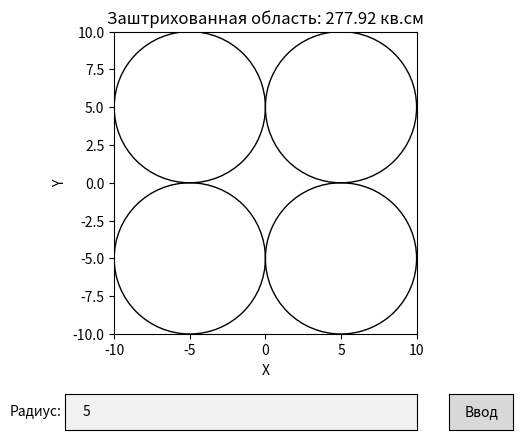

Recreate this plot in Python.
import matplotlib.pyplot as plt
import numpy as np
from matplotlib.widgets import TextBox, Button

def plot_figure_and_calculate_area(ax, r):
    ax.clear()
    
    # Центры окружностей
    centers = [(r, r), (-r, r), (-r, -r), (r, -r)]
    
    # Рисуем окружности
    for center in centers:
        circle = plt.Circle(center, r, edgecolor='black', facecolor='none')
        ax.add_patch(circle)
    
    # Настраиваем пределы осей и равные масштабы
    ax.set_xlim(-2*r, 2*r)
    ax.set_ylim(-2*r, 2*r)
    ax.set_aspect('equal', 'box')
    
    # Подписи осей
    ax.set_xlabel('X')
    ax.set_ylabel('Y')
    
    # Считаем площадь заштрихованной области
    area_circle = np.pi * r**2
    overlap_area = 2 * r**2 * np.arccos(1/2) - r**2 * np.sqrt(3)
    total_overlap_area = 4 * overlap_area
    shaded_area = 4 * area_circle - total_overlap_area
    
    ax.set_title(f'Заштрихованная область: {shaded_area:.2f} кв.см')
    plt.draw()
    return shaded_area

def submit_radius(event):
    try:
        r = float(text_box.text)
        plot_figure_and_calculate_area(ax, r)
    except ValueError:
        pass

fig, ax = plt.subplots()
plt.subplots_adjust(bottom=0.25)

# Начальные значения
r = 5
plot_figure_and_calculate_area(ax, r)

# Добавляем текстовое поле для ввода радиуса
axbox = plt.axes([0.2, 0.05, 0.55, 0.075])
text_box = TextBox(axbox, 'Радиус:', initial=str(r))

# Добавляем кнопку для подтверждения ввода
axbutton = plt.axes([0.8, 0.05, 0.1, 0.075])
button = Button(axbutton, 'Ввод')
button.on_clicked(submit_radius)

plt.show()
